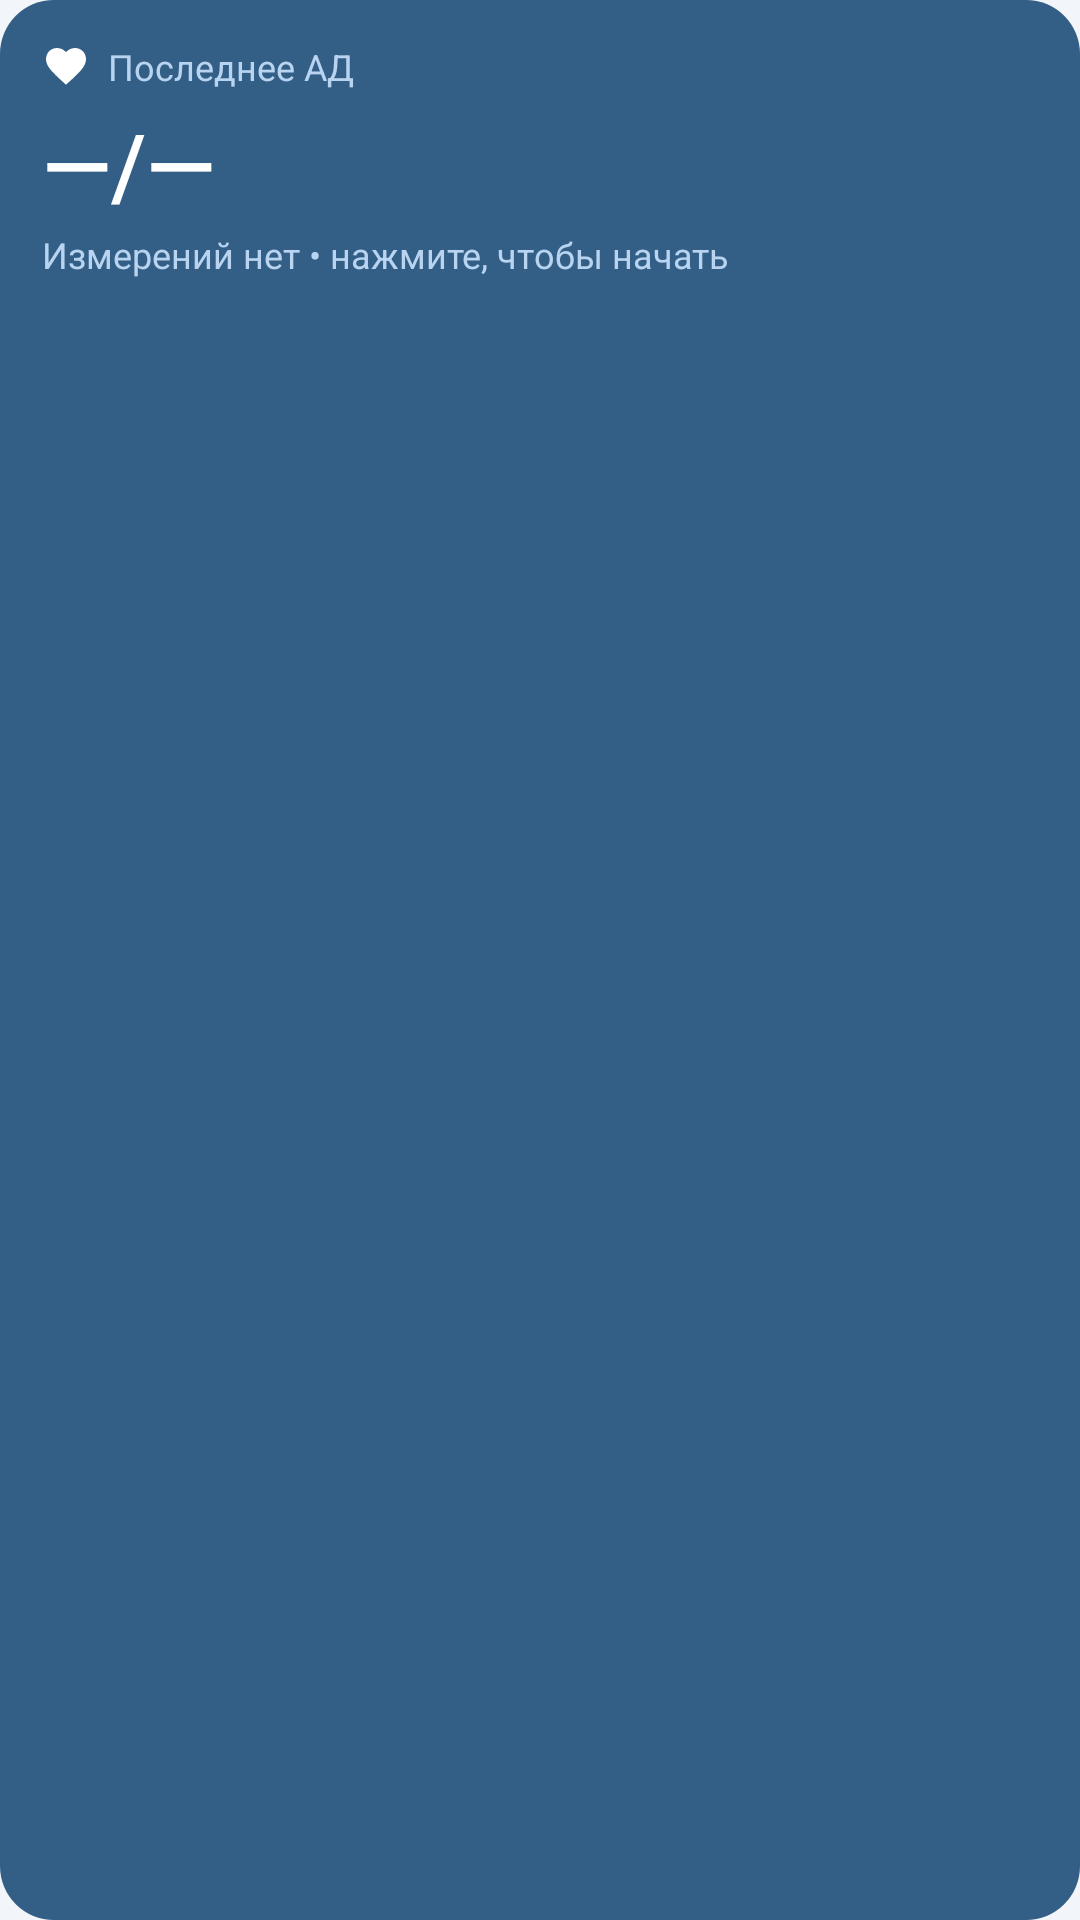

Write the Android layout XML for this screen, with the resource values it uses.
<!-- AndroidManifest.xml: application theme Theme.BPDiary -->
<!-- res/layout/widget_bp.xml -->
<?xml version="1.0" encoding="utf-8"?>
<LinearLayout xmlns:android="http://schemas.android.com/apk/res/android"
    android:id="@+id/widgetRoot"
    android:layout_width="match_parent"
    android:layout_height="match_parent"
    android:background="@drawable/widget_bg"
    android:orientation="vertical"
    android:padding="14dp">

    <LinearLayout
        android:layout_width="match_parent"
        android:layout_height="wrap_content"
        android:gravity="center_vertical"
        android:orientation="horizontal">

        <ImageView
            android:layout_width="16dp"
            android:layout_height="16dp"
            android:src="@drawable/ic_heart"
            android:contentDescription="@string/app_name" />

        <TextView
            android:id="@+id/widgetTitle"
            android:layout_width="0dp"
            android:layout_height="wrap_content"
            android:layout_marginStart="6dp"
            android:layout_weight="1"
            android:ellipsize="end"
            android:maxLines="1"
            android:text="@string/widget_title"
            android:textColor="#B8D4F0"
            android:textSize="12sp" />
    </LinearLayout>

    <TextView
        android:id="@+id/widgetBp"
        android:layout_width="match_parent"
        android:layout_height="wrap_content"
        android:layout_marginTop="4dp"
        android:fontFamily="sans-serif-medium"
        android:ellipsize="end"
        android:maxLines="1"
        android:text="@string/widget_empty_bp"
        android:textColor="#FFFFFF"
        android:textSize="30sp" />

    <TextView
        android:id="@+id/widgetInfo"
        android:layout_width="match_parent"
        android:layout_height="wrap_content"
        android:layout_marginTop="2dp"
        android:ellipsize="end"
        android:maxLines="3"
        android:text="@string/widget_empty_info"
        android:textColor="#B8D4F0"
        android:textSize="12sp" />
</LinearLayout>
<!-- resources referenced by this layout -->
<resources>
  <!-- drawable ic_heart (drawable) -->
  <?xml version="1.0" encoding="utf-8"?>
  <vector xmlns:android="http://schemas.android.com/apk/res/android"
      android:width="24dp" android:height="24dp"
      android:viewportWidth="24" android:viewportHeight="24">
      
      <path android:fillColor="#FFFFFFFF"
          android:pathData="M12,21.35l-1.45,-1.32C5.4,15.36 2,12.28 2,8.5 2,5.42 4.42,3 7.5,3c1.74,0 3.41,0.81 4.5,2.09C13.09,3.81 14.76,3 16.5,3 19.58,3 22,5.42 22,8.5c0,3.78 -3.4,6.86 -8.55,11.54L12,21.35z"/>
  </vector>
  <!-- drawable widget_bg (drawable) -->
  <?xml version="1.0" encoding="utf-8"?>
  <shape xmlns:android="http://schemas.android.com/apk/res/android">
      <solid android:color="#E61F4E79" />
      <corners android:radius="18dp" />
  </shape>
  <string name="app_name">Дневник АД</string>
  <string name="widget_empty_bp">—/—</string>
  <string name="widget_empty_info">Измерений нет • нажмите, чтобы начать</string>
  <string name="widget_title">Последнее АД</string>
  <color name="primary">#1F4E79</color>
  <color name="onPrimary">#FFFFFF</color>
  <color name="secondary">#2E74B5</color>
  <color name="bg">#F2F6FA</color>
  <color name="textDark">#1A1A1A</color>
  <style name="Widget.BPDiary.Button" parent="Widget.Material3.Button">
          <item name="android:singleLine">false</item>
          <item name="android:maxLines">3</item>
          <item name="android:ellipsize">end</item>
          <item name="android:minHeight">48dp</item>
          <item name="android:insetTop">4dp</item>
          <item name="android:insetBottom">4dp</item>
          <item name="android:paddingTop">8dp</item>
          <item name="android:paddingBottom">8dp</item>
      </style>
  <style name="Widget.BPDiary.Button.Outlined" parent="Widget.Material3.Button.OutlinedButton">
          <item name="android:singleLine">false</item>
          <item name="android:maxLines">3</item>
          <item name="android:ellipsize">end</item>
          <item name="android:minHeight">48dp</item>
          <item name="android:insetTop">4dp</item>
          <item name="android:insetBottom">4dp</item>
          <item name="android:paddingTop">8dp</item>
          <item name="android:paddingBottom">8dp</item>
      </style>
  <style name="Widget.BPDiary.Button.Text" parent="Widget.Material3.Button.TextButton">
          <item name="android:singleLine">false</item>
          <item name="android:maxLines">3</item>
          <item name="android:ellipsize">end</item>
          <item name="android:minHeight">48dp</item>
          <item name="android:insetTop">2dp</item>
          <item name="android:insetBottom">2dp</item>
      </style>
  <style name="ThemeOverlay.BPDiary.Dialog" parent="ThemeOverlay.Material3.MaterialAlertDialog">
          <item name="buttonBarPositiveButtonStyle">@style/Widget.BPDiary.Button.Text</item>
          <item name="buttonBarNegativeButtonStyle">@style/Widget.BPDiary.Button.Text</item>
          <item name="buttonBarNeutralButtonStyle">@style/Widget.BPDiary.Button.Text</item>
      </style>
</resources>
